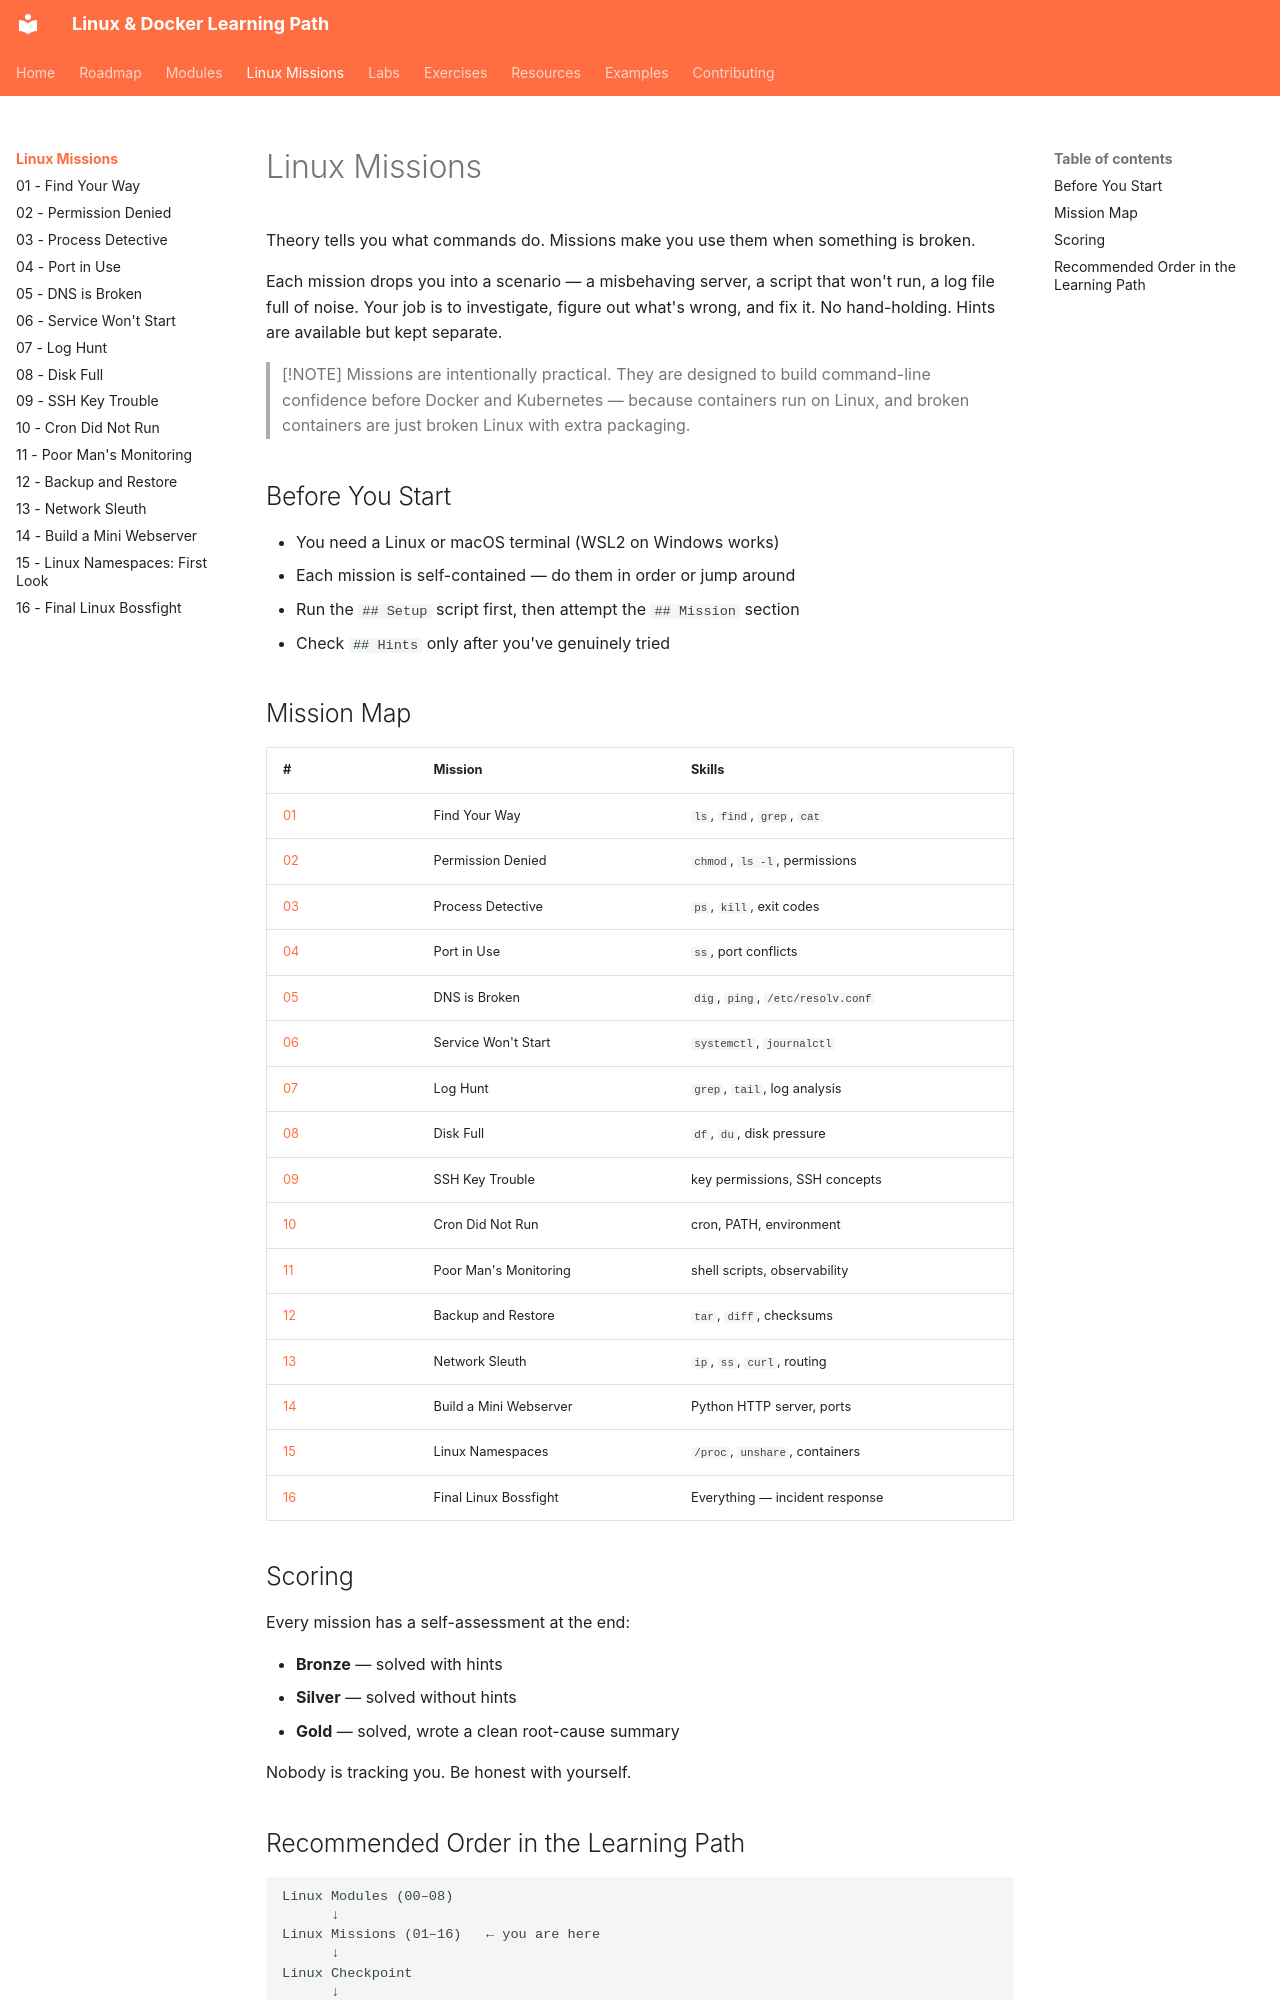

repository: SvnSchmdt/linux-docker-learning-path · page: linux-missions/index.html · generator: mkdocs

# Linux Missions

Theory tells you what commands do. Missions make you use them when something is broken.

Each mission drops you into a scenario — a misbehaving server, a script that won't run, a log file full of noise. Your job is to investigate, figure out what's wrong, and fix it. No hand-holding. Hints are available but kept separate.

> [!NOTE]
> Missions are intentionally practical. They are designed to build command-line confidence before Docker and Kubernetes — because containers run on Linux, and broken containers are just broken Linux with extra packaging.

## Before You Start

- You need a Linux or macOS terminal (WSL2 on Windows works)
- Each mission is self-contained — do them in order or jump around
- Run the `## Setup` script first, then attempt the `## Mission` section
- Check `## Hints` only after you've genuinely tried

## Mission Map

| # | Mission | Skills |
|---|---------|--------|
| [01](01-find-your-way.md) | Find Your Way | `ls`, `find`, `grep`, `cat` |
| [02](02-permission-denied.md) | Permission Denied | `chmod`, `ls -l`, permissions |
| [03](03-process-detective.md) | Process Detective | `ps`, `kill`, exit codes |
| [04](04-port-in-use.md) | Port in Use | `ss`, port conflicts |
| [05](05-dns-is-broken.md) | DNS is Broken | `dig`, `ping`, `/etc/resolv.conf` |
| [06](06-service-wont-start.md) | Service Won't Start | `systemctl`, `journalctl` |
| [07](07-log-hunt.md) | Log Hunt | `grep`, `tail`, log analysis |
| [08](08-disk-full.md) | Disk Full | `df`, `du`, disk pressure |
| [09](09-ssh-key-trouble.md) | SSH Key Trouble | key permissions, SSH concepts |
| [10](10-cron-did-not-run.md) | Cron Did Not Run | cron, PATH, environment |
| [11](11-poor-mans-monitoring.md) | Poor Man's Monitoring | shell scripts, observability |
| [12](12-backup-and-restore.md) | Backup and Restore | `tar`, `diff`, checksums |
| [13](13-network-sleuth.md) | Network Sleuth | `ip`, `ss`, `curl`, routing |
| [14](14-build-a-mini-webserver.md) | Build a Mini Webserver | Python HTTP server, ports |
| [15](15-linux-namespaces-first-look.md) | Linux Namespaces | `/proc`, `unshare`, containers |
| [16](16-final-linux-bossfight.md) | Final Linux Bossfight | Everything — incident response |
